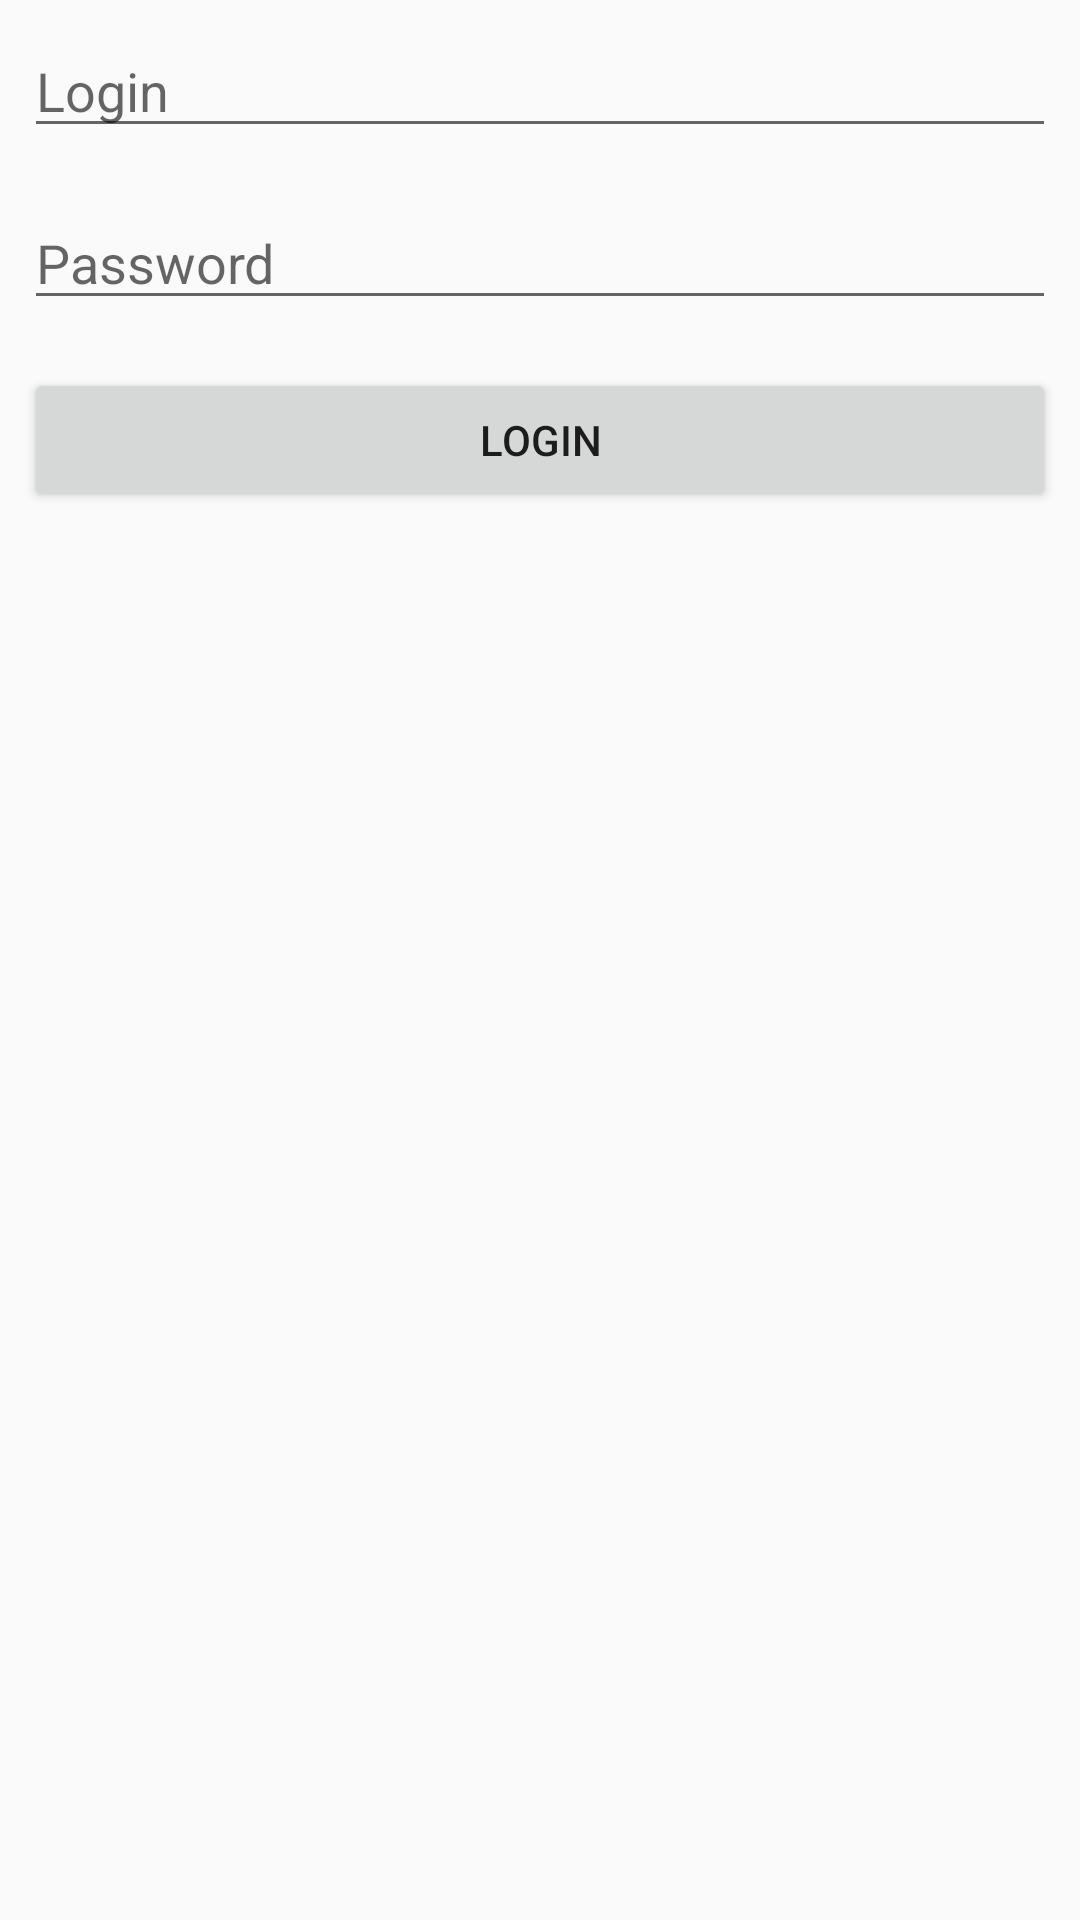

Reconstruct the res/layout file that produces this screen, plus the resources it refers to.
<!-- AndroidManifest.xml: application theme AppTheme -->
<!-- res/layout/login_fragment.xml -->
<?xml version="1.0" encoding="utf-8"?>
<LinearLayout xmlns:android="http://schemas.android.com/apk/res/android"
    android:orientation="vertical" android:layout_width="match_parent"
    android:layout_height="match_parent">

    <EditText
        android:id="@+id/etLogin"
        android:layout_margin="8dp"
        android:layout_width="match_parent"
        android:maxLines="1"
        android:layout_height="wrap_content"
        android:hint="@string/hint_login"/>

    <EditText
        android:id="@+id/etPassword"
        android:layout_margin="8dp"
        android:layout_width="match_parent"
        android:maxLines="1"
        android:layout_height="wrap_content"
        android:hint="@string/hint_password"
        android:inputType="textPassword"/>

    <Button
        android:id="@+id/btnLogin"
        android:layout_margin="8dp"
        android:layout_width="match_parent"
        android:layout_height="wrap_content"
        android:text="@string/btn_login_text"/>
</LinearLayout>
<!-- resources referenced by this layout -->
<resources>
  <string name="btn_login_text">Login</string>
  <string name="hint_login">Login</string>
  <string name="hint_password">Password</string>
  <style name="AppTheme" parent="Theme.AppCompat.Light.DarkActionBar">
          
          <item name="colorPrimary">#2D323E</item>
          <item name="colorPrimaryDark">@color/colorPrimaryDark</item>
          <item name="colorAccent">@color/colorAccent</item>
      </style>
  <color name="colorPrimaryDark">#00574B</color>
  <color name="colorAccent">#D81B60</color>
</resources>
